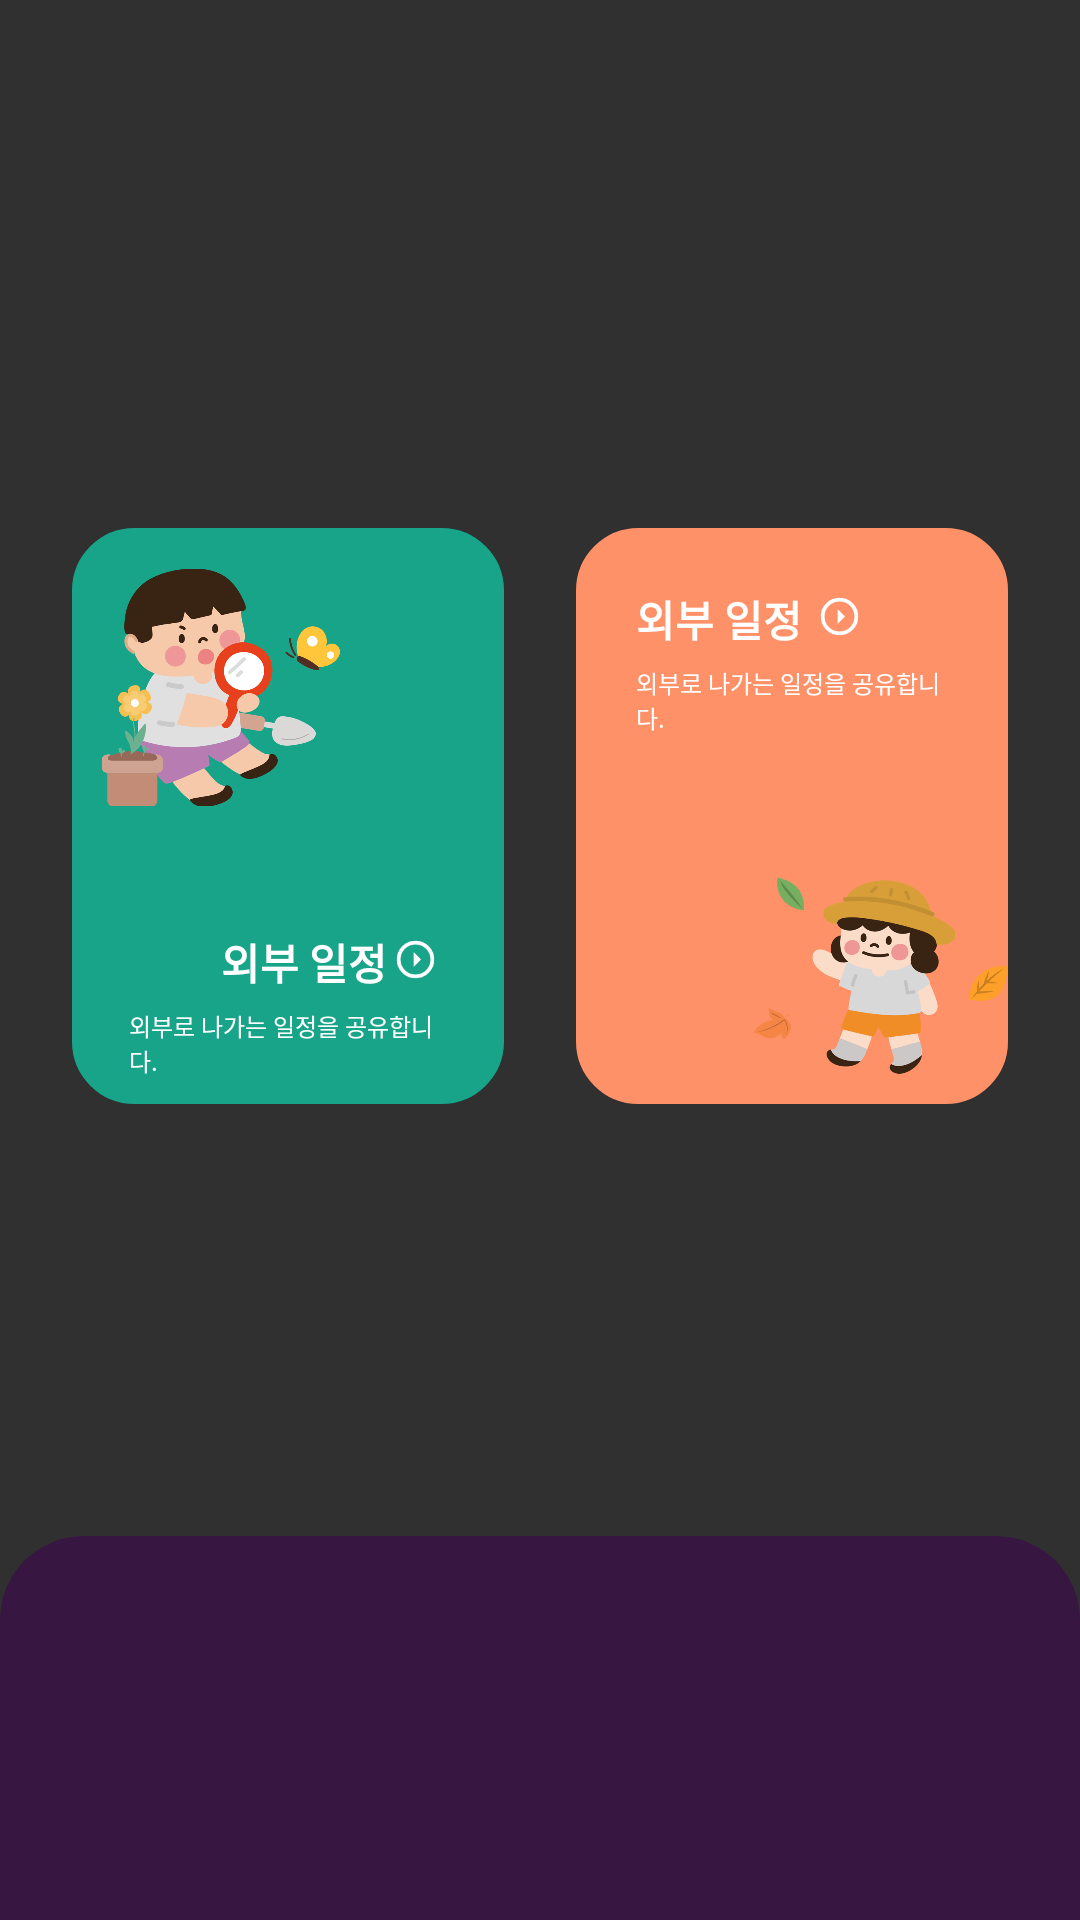

Here is an Android app screen rendered from its layout file. Give the layout XML and the strings, colors and styles it references.
<!-- AndroidManifest.xml: application theme Theme.AppCompat.NoActionBar -->
<!-- res/layout/activity_main_page.xml -->
<?xml version="1.0" encoding="utf-8"?>
<androidx.constraintlayout.widget.ConstraintLayout xmlns:android="http://schemas.android.com/apk/res/android"
    xmlns:app="http://schemas.android.com/apk/res-auto"
    xmlns:tools="http://schemas.android.com/tools"
    android:layout_width="match_parent"
    android:layout_height="match_parent"
    tools:context=".activity.ActivityCal">

    <androidx.constraintlayout.widget.Guideline
        android:id="@+id/gl_horizontal1"
        android:layout_width="wrap_content"
        android:layout_height="wrap_content"
        android:orientation="horizontal"
        app:layout_constraintGuide_percent="0.25"/>
    <androidx.constraintlayout.widget.Guideline
        android:id="@+id/gl_horizontal2"
        android:layout_width="wrap_content"
        android:layout_height="wrap_content"
        android:orientation="horizontal"
        app:layout_constraintGuide_percent="0.6"/>
    <androidx.constraintlayout.widget.Guideline
        android:id="@+id/gl_horizontal3"
        android:layout_width="wrap_content"
        android:layout_height="wrap_content"
        android:orientation="horizontal"
        app:layout_constraintGuide_percent="0.8"/>


    <androidx.constraintlayout.widget.ConstraintLayout
        android:id="@+id/cl_main1"
        android:layout_width="0dp"
        android:layout_height="0dp"
        app:layout_constraintTop_toTopOf="@id/gl_horizontal1"
        app:layout_constraintBottom_toBottomOf="@id/gl_horizontal2"
        app:layout_constraintStart_toStartOf="parent"
        app:layout_constraintEnd_toStartOf="@id/cl_main2"
        app:layout_constraintHeight_percent="0.3"
        app:layout_constraintWidth_percent="0.4"
        android:background="@drawable/bg_login_input"
        android:backgroundTint="#17A489">

        <ImageView
            android:layout_width="0dp"
            android:layout_height="0dp"
            android:src="@drawable/main2"
            app:layout_constraintHeight_percent="0.45"
            app:layout_constraintWidth_percent="0.55"
            app:layout_constraintTop_toTopOf="parent"
            app:layout_constraintStart_toStartOf="parent"
            android:layout_marginHorizontal="10dp"
            android:layout_marginVertical="10dp"/>

        <androidx.constraintlayout.widget.ConstraintLayout
            android:layout_width="0dp"
            android:layout_height="0dp"
            app:layout_constraintWidth_percent="0.8"
            app:layout_constraintHeight_percent="0.3"
            app:layout_constraintBottom_toBottomOf="parent"
            app:layout_constraintEnd_toEndOf="parent"
            android:layout_margin="10dp">

            <TextView
                android:id="@+id/tv_main2_title"
                android:layout_width="wrap_content"
                android:layout_height="wrap_content"
                android:text="외부 일정"
                android:textColor="@color/white"
                android:textStyle="bold"
                android:autoSizeTextType="uniform"
                app:layout_constraintTop_toTopOf="parent"
                app:layout_constraintEnd_toStartOf="@id/iv_movemain2"
                android:layout_marginVertical="10dp"/>
            <ImageView
                android:id="@+id/iv_movemain2"
                android:layout_width="19dp"
                android:layout_height="19dp"
                app:layout_constraintEnd_toEndOf="parent"
                app:layout_constraintTop_toTopOf="parent"
                android:src="@mipmap/move_main"
                android:layout_marginVertical="10dp"
                android:layout_margin="10dp"
                android:padding="2dp"/>
            <TextView
                android:layout_width="wrap_content"
                android:layout_height="wrap_content"
                app:layout_constraintTop_toBottomOf="@id/tv_main2_title"
                android:layout_margin="5dp"
                android:paddingHorizontal="5dp"
                app:layout_constraintEnd_toEndOf="parent"
                android:text="외부로 나가는 일정을 공유합니다."
                android:textColor="@color/white"
                android:textSize="8dp"/>

        </androidx.constraintlayout.widget.ConstraintLayout>
    </androidx.constraintlayout.widget.ConstraintLayout>

    <androidx.constraintlayout.widget.ConstraintLayout
        android:id="@+id/cl_main2"
        android:layout_width="0dp"
        android:layout_height="0dp"
        app:layout_constraintTop_toTopOf="@id/gl_horizontal1"
        app:layout_constraintBottom_toBottomOf="@id/gl_horizontal2"
        app:layout_constraintEnd_toEndOf="parent"
        app:layout_constraintStart_toEndOf="@id/cl_main1"
        app:layout_constraintHeight_percent="0.3"
        app:layout_constraintWidth_percent="0.4"
        android:background="@drawable/bg_login_input"
        android:backgroundTint="#FF9169">

        <ImageView
            android:layout_width="0dp"
            android:layout_height="0dp"
            android:src="@drawable/main1"
            app:layout_constraintHeight_percent="0.45"
            app:layout_constraintWidth_percent="0.6"
            app:layout_constraintBottom_toBottomOf="parent"
            app:layout_constraintEnd_toEndOf="parent"/>

        <androidx.constraintlayout.widget.ConstraintLayout
            android:layout_width="0dp"
            android:layout_height="0dp"
            app:layout_constraintWidth_percent="0.8"
            app:layout_constraintHeight_percent="0.3"
            app:layout_constraintTop_toTopOf="parent"
            app:layout_constraintStart_toStartOf="parent"
            android:layout_margin="10dp">

            <TextView
                android:id="@+id/tv_main1_title"
                android:layout_width="wrap_content"
                android:layout_height="wrap_content"
                android:text="외부 일정"
                android:textColor="@color/white"
                android:textStyle="bold"
                android:autoSizeTextType="uniform"
                app:layout_constraintTop_toTopOf="parent"
                app:layout_constraintStart_toStartOf="parent"
                android:layout_margin="10dp"/>
            <ImageView
                android:layout_width="19dp"
                android:layout_height="19dp"
                app:layout_constraintStart_toEndOf="@id/tv_main1_title"
                app:layout_constraintTop_toTopOf="parent"
                android:src="@mipmap/move_main"
                android:layout_marginVertical="10dp"
                android:layout_marginLeft="3dp"
                android:padding="2dp"/>
            <TextView
                android:layout_width="wrap_content"
                android:layout_height="wrap_content"
                app:layout_constraintTop_toBottomOf="@id/tv_main1_title"
                android:layout_margin="5dp"
                android:paddingHorizontal="5dp"
                app:layout_constraintStart_toStartOf="parent"
                android:text="외부로 나가는 일정을 공유합니다."
                android:textColor="@color/white"
                android:textSize="8dp"/>

        </androidx.constraintlayout.widget.ConstraintLayout>

    </androidx.constraintlayout.widget.ConstraintLayout>

    <androidx.constraintlayout.widget.ConstraintLayout
        android:layout_width="match_parent"
        android:layout_height="0dp"
        app:layout_constraintTop_toBottomOf="@id/gl_horizontal3"
        app:layout_constraintBottom_toBottomOf="parent"
        android:background="@drawable/bg_login"
        android:backgroundTint="#371741">


    </androidx.constraintlayout.widget.ConstraintLayout>

</androidx.constraintlayout.widget.ConstraintLayout>
<!-- resources referenced by this layout -->
<resources>
  <color name="white">#FFFFFFFF</color>
  <!-- drawable bg_login (drawable) -->
  <?xml version="1.0" encoding="utf-8"?>
  <shape xmlns:android="http://schemas.android.com/apk/res/android"
      android:padding="10dp"
      android:shape="rectangle" >
      <solid android:color="#FFF" />
      <corners
          android:topLeftRadius="28dp"
          android:topRightRadius="28dp" />
  </shape>
  <!-- drawable bg_login_input (drawable) -->
  <?xml version="1.0" encoding="utf-8"?>
  <shape xmlns:android="http://schemas.android.com/apk/res/android"
      android:padding="10dp"
      android:shape="rectangle" >
      <solid android:color="#FFF" />
      <corners
          android:radius="20dp"/>
      <stroke
          android:width="1.5dp"
          android:color="#D77F5E" />
  </shape>
  <!-- drawable main1: png bitmap (drawable-v24, 127141 bytes) -->
  <!-- drawable main2: png bitmap (drawable-v24, 185502 bytes) -->
  <!-- mipmap move_main: png bitmap (mipmap-anydpi-v26, 1067 bytes) -->
</resources>
